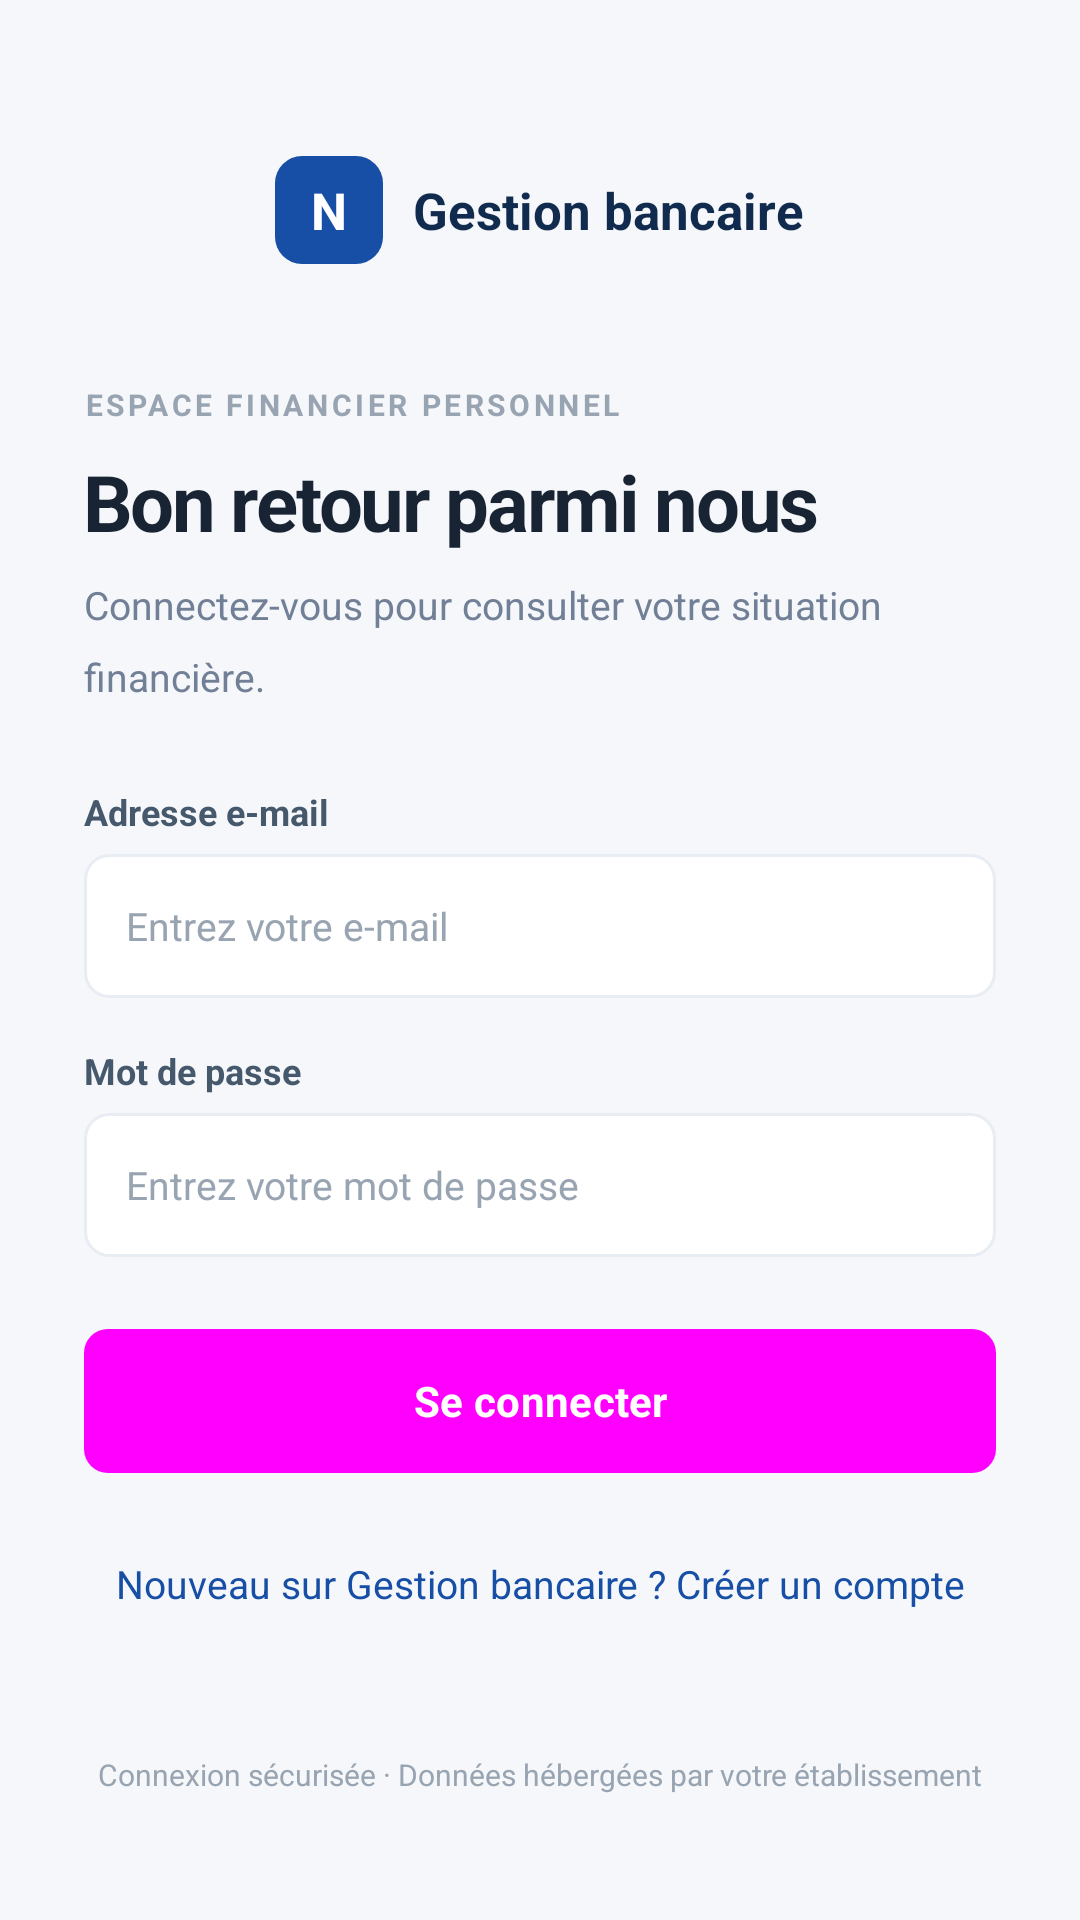

Here is an Android app screen rendered from its layout file. Give the layout XML and the strings, colors and styles it references.
<!-- AndroidManifest.xml: application theme Theme.GestionBancaireMobile -->
<!-- res/layout/activity_login.xml -->
<?xml version="1.0" encoding="utf-8"?>
<ScrollView xmlns:android="http://schemas.android.com/apk/res/android"
    android:layout_width="match_parent"
    android:layout_height="match_parent"
    android:background="@color/page_background"
    android:fillViewport="true">

    <LinearLayout
        android:layout_width="match_parent"
        android:layout_height="wrap_content"
        android:orientation="vertical"
        android:paddingLeft="28dp" android:paddingRight="28dp"
        android:paddingTop="52dp"
        android:paddingBottom="32dp">

        
        <LinearLayout
            android:layout_width="wrap_content"
            android:layout_height="wrap_content"
            android:layout_gravity="center_horizontal"
            android:orientation="horizontal"
            android:gravity="center_vertical"
            android:layout_marginBottom="40dp">

            <FrameLayout
                android:layout_width="36dp"
                android:layout_height="36dp"
                android:background="@drawable/bg_brand_mark">
                <TextView
                    android:layout_width="match_parent"
                    android:layout_height="match_parent"
                    android:gravity="center"
                    android:text="N"
                    android:textColor="@color/text_on_dark"
                    android:textSize="17sp"
                    android:textStyle="bold" />
            </FrameLayout>

            <TextView
                android:layout_width="wrap_content"
                android:layout_height="wrap_content"
                android:layout_marginStart="10dp"
                android:text="@string/brand_name"
                android:textColor="@color/navy"
                android:textSize="17sp"
                android:textStyle="bold" />
        </LinearLayout>

        
        <TextView
            android:layout_width="match_parent"
            android:layout_height="wrap_content"
            android:text="@string/login_eyebrow"
            android:textColor="@color/text_muted"
            android:textSize="10sp"
            android:letterSpacing="0.12"
            android:textStyle="bold"
            android:layout_marginBottom="8dp" />

        
        <TextView
            android:layout_width="match_parent"
            android:layout_height="wrap_content"
            android:text="@string/login_title"
            android:textColor="@color/text_primary"
            android:textSize="26sp"
            android:textStyle="bold"
            android:letterSpacing="-0.03"
            android:layout_marginBottom="8dp" />

        
        <TextView
            android:layout_width="match_parent"
            android:layout_height="wrap_content"
            android:text="@string/login_subtitle"
            android:textColor="@color/text_secondary"
            android:textSize="13sp"
            android:lineSpacingMultiplier="1.5"
            android:layout_marginBottom="28dp" />

        
        <TextView
            android:id="@+id/tvError"
            android:layout_width="match_parent"
            android:layout_height="wrap_content"
            android:background="@color/error_bg"
            android:textColor="@color/error_text"
            android:textSize="13sp"
            android:padding="12dp"
            android:layout_marginBottom="16dp"
            android:visibility="gone" />

        
        
        <TextView
            android:layout_width="match_parent"
            android:layout_height="wrap_content"
            android:text="@string/label_email"
            android:textColor="@color/text_label"
            android:textSize="12sp"
            android:textStyle="bold"
            android:layout_marginBottom="6dp" />

        
        <EditText
            android:id="@+id/etEmail"
            android:layout_width="match_parent"
            android:layout_height="48dp"
            android:background="@drawable/bg_input"
            android:hint="@string/hint_email"
            android:inputType="textEmailAddress"
            android:autofillHints="emailAddress"
            android:paddingLeft="14dp" android:paddingRight="14dp"
            android:textSize="13sp"
            android:textColor="@color/text_primary"
            android:textColorHint="@color/text_muted"
            android:layout_marginBottom="16dp" />

        
        <TextView
            android:layout_width="match_parent"
            android:layout_height="wrap_content"
            android:text="@string/label_password"
            android:textColor="@color/text_label"
            android:textSize="12sp"
            android:textStyle="bold"
            android:layout_marginBottom="6dp" />

        
        <EditText
            android:id="@+id/etPassword"
            android:layout_width="match_parent"
            android:layout_height="48dp"
            android:background="@drawable/bg_input"
            android:hint="@string/hint_password"
            android:inputType="textPassword"
            android:autofillHints="password"
            android:paddingLeft="14dp" android:paddingRight="14dp"
            android:textSize="13sp"
            android:textColor="@color/text_primary"
            android:textColorHint="@color/text_muted"
            android:layout_marginBottom="24dp" />

        
        <Button
            android:id="@+id/btnLogin"
            android:layout_width="match_parent"
            android:layout_height="48dp"
            android:background="@drawable/bg_primary_button"
            android:text="@string/btn_login"
            android:textColor="@color/text_on_dark"
            android:textSize="14sp"
            android:textStyle="bold"
            android:layout_marginBottom="20dp"
            style="?attr/materialButtonStyle" />

        
        <TextView
            android:id="@+id/tvGoRegister"
            android:layout_width="match_parent"
            android:layout_height="wrap_content"
            android:text="@string/go_register"
            android:textColor="@color/primary"
            android:gravity="center"
            android:textSize="13sp"
            android:padding="8dp"
            android:clickable="true"
            android:focusable="true"
            android:layout_marginBottom="40dp" />

        
        <TextView
            android:layout_width="match_parent"
            android:layout_height="wrap_content"
            android:text="@string/auth_footer"
            android:textColor="@color/text_muted"
            android:textSize="10sp"
            android:gravity="center" />

    </LinearLayout>
</ScrollView>
<!-- resources referenced by this layout -->
<resources>
  <color name="error_bg">#FFF0EF</color>
  <color name="error_text">#C33D32</color>
  <color name="navy">#102B4E</color>
  <color name="page_background">#F5F7FA</color>
  <color name="primary">#174EA6</color>
  <color name="text_label">#46596C</color>
  <color name="text_muted">#98A4B1</color>
  <color name="text_on_dark">#FFFFFF</color>
  <color name="text_primary">#182433</color>
  <color name="text_secondary">#718096</color>
  <!-- drawable bg_brand_mark (drawable) -->
  <?xml version="1.0" encoding="utf-8"?>
  <shape xmlns:android="http://schemas.android.com/apk/res/android"
      android:shape="rectangle">
      <corners android:radius="9dp" />
      <solid android:color="#174EA6" />
  </shape>
  <!-- drawable bg_input (drawable) -->
  <?xml version="1.0" encoding="utf-8"?>
  <shape xmlns:android="http://schemas.android.com/apk/res/android"
      android:shape="rectangle">
      <corners android:radius="8dp" />
      <solid android:color="#FFFFFF" />
      <stroke android:width="1dp" android:color="#E8EDF3" />
  </shape>
  <!-- drawable bg_primary_button (drawable) -->
  <?xml version="1.0" encoding="utf-8"?>
  <shape xmlns:android="http://schemas.android.com/apk/res/android"
      android:shape="rectangle">
      <corners android:radius="8dp" />
      <solid android:color="#174EA6" />
  </shape>
  <string name="auth_footer">Connexion sécurisée · Données hébergées par votre établissement</string>
  <string name="brand_name">Gestion bancaire</string>
  <string name="btn_login">Se connecter</string>
  <string name="go_register">Nouveau sur Gestion bancaire ? Créer un compte</string>
  <string name="hint_email">Entrez votre e-mail</string>
  <string name="hint_password">Entrez votre mot de passe</string>
  <string name="label_email">Adresse e-mail</string>
  <string name="label_password">Mot de passe</string>
  <string name="login_eyebrow">ESPACE FINANCIER PERSONNEL</string>
  <string name="login_subtitle">Connectez-vous pour consulter votre situation financière.</string>
  <string name="login_title">Bon retour parmi nous</string>
  <style name="Theme.GestionBancaireMobile" parent="Base.Theme.GestionBancaireMobile" />
  <style name="Base.Theme.GestionBancaireMobile" parent="Theme.Material3.DayNight.NoActionBar">
          <item name="colorPrimary">@color/primary</item>
          <item name="colorOnPrimary">@color/text_on_dark</item>
          <item name="colorPrimaryContainer">@color/primary_light</item>
          <item name="colorOnPrimaryContainer">@color/primary</item>
          <item name="colorSurface">@color/surface_white</item>
          <item name="colorOnSurface">@color/text_primary</item>
          <item name="android:colorBackground">@color/page_background</item>
          <item name="colorOnBackground">@color/text_primary</item>
          <item name="colorOutline">@color/card_border</item>
          <item name="android:fontFamily">sans-serif</item>
          <item name="android:windowBackground">@color/page_background</item>
          
          <item name="android:forceDarkAllowed" tools:targetApi="q">false</item>
      </style>
  <color name="primary_light">#EDF4FF</color>
  <color name="surface_white">#FFFFFF</color>
  <color name="card_border">#E8EDF3</color>
</resources>
